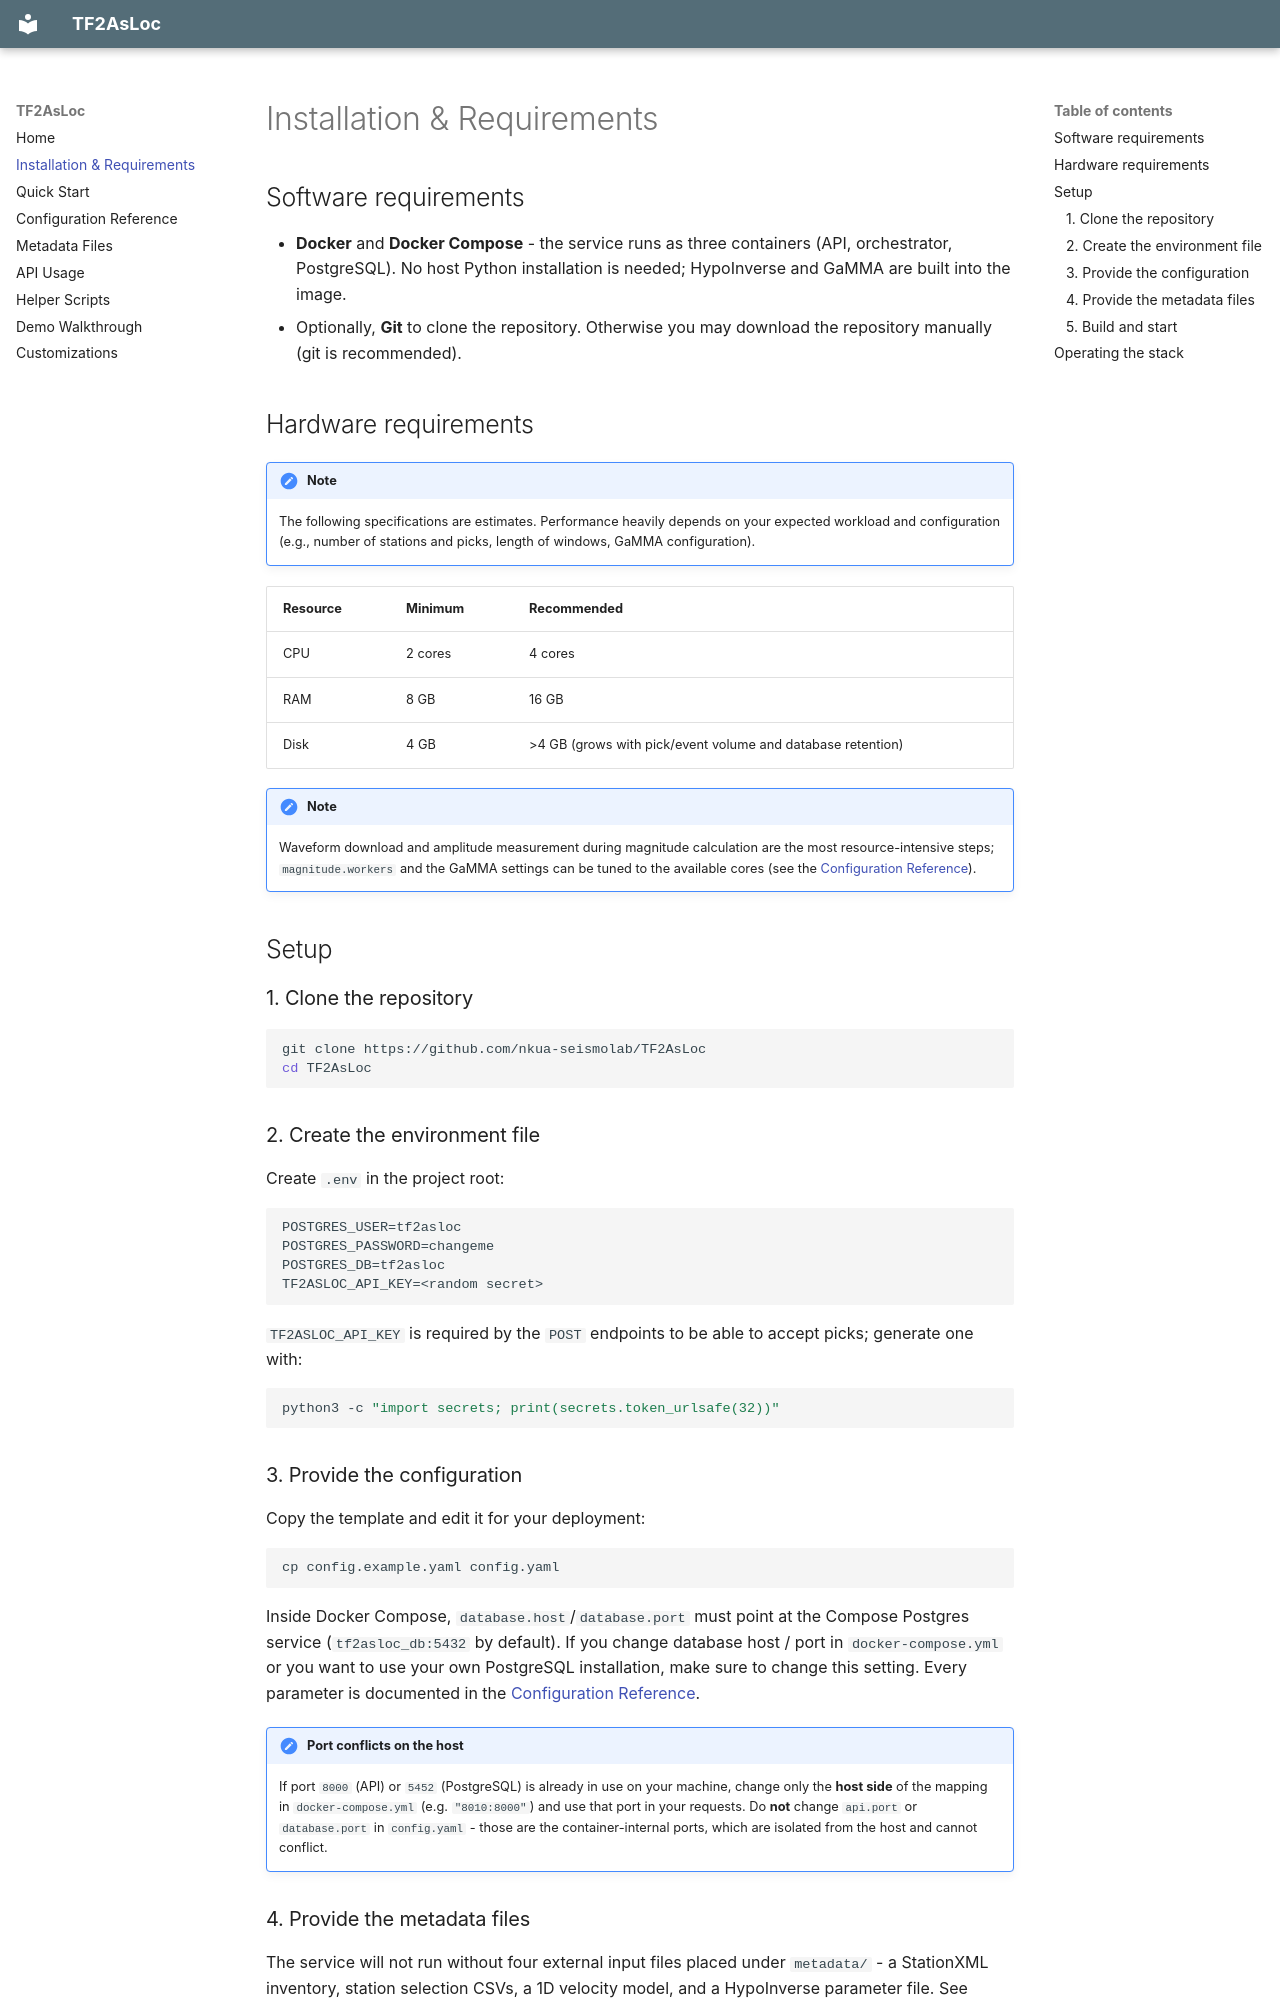

repository: nkua-seismolab/TF2AsLoc · page: installation/index.html · generator: mkdocs

# Installation & Requirements

## Software requirements

- **Docker** and **Docker Compose** - the service runs as three containers (API, orchestrator, PostgreSQL). No host Python installation is needed; HypoInverse and GaMMA are built into the image.
- Optionally, **Git** to clone the repository. Otherwise you may download the repository manually (git is recommended).

## Hardware requirements

!!! note
    The following specifications are estimates. Performance heavily depends on your expected workload and configuration (e.g., number of stations and picks, length of windows, GaMMA configuration).

| Resource | Minimum | Recommended |
|---|---|---|
| CPU | 2 cores | 4 cores |
| RAM | 8 GB | 16 GB |
| Disk | 4 GB | >4 GB (grows with pick/event volume and database retention) |

!!! note
    Waveform download and amplitude measurement during magnitude calculation are the most resource-intensive steps; `magnitude.workers` and the GaMMA settings can be tuned to the available cores (see the [Configuration Reference](configuration.md)).

## Setup

### 1. Clone the repository

```bash
git clone https://github.com/nkua-seismolab/TF2AsLoc
cd TF2AsLoc
```

### 2. Create the environment file

Create `.env` in the project root:

```env
POSTGRES_USER=tf2asloc
POSTGRES_PASSWORD=changeme
POSTGRES_DB=tf2asloc
TF2ASLOC_API_KEY=<random secret>
```

`TF2ASLOC_API_KEY` is required by the `POST` endpoints to be able to accept picks; generate one with:

```bash
python3 -c "import secrets; print(secrets.token_urlsafe(32))"
```

### 3. Provide the configuration

Copy the template and edit it for your deployment:

```bash
cp config.example.yaml config.yaml
```

Inside Docker Compose, `database.host`/`database.port` must point at the Compose Postgres service (`tf2asloc_db:5432` by default). If you change database host / port in `docker-compose.yml` or you want to use your own PostgreSQL installation, make sure to change this setting. Every parameter is documented in the [Configuration Reference](configuration.md).

!!! note "Port conflicts on the host"
    If port `8000` (API) or `5452` (PostgreSQL) is already in use on your machine, change only the **host side** of the mapping in `docker-compose.yml` (e.g. `"8010:8000"`) and use that port in your requests. Do **not** change `api.port` or `database.port` in `config.yaml` - those are the container-internal ports, which are isolated from the host and cannot conflict.
